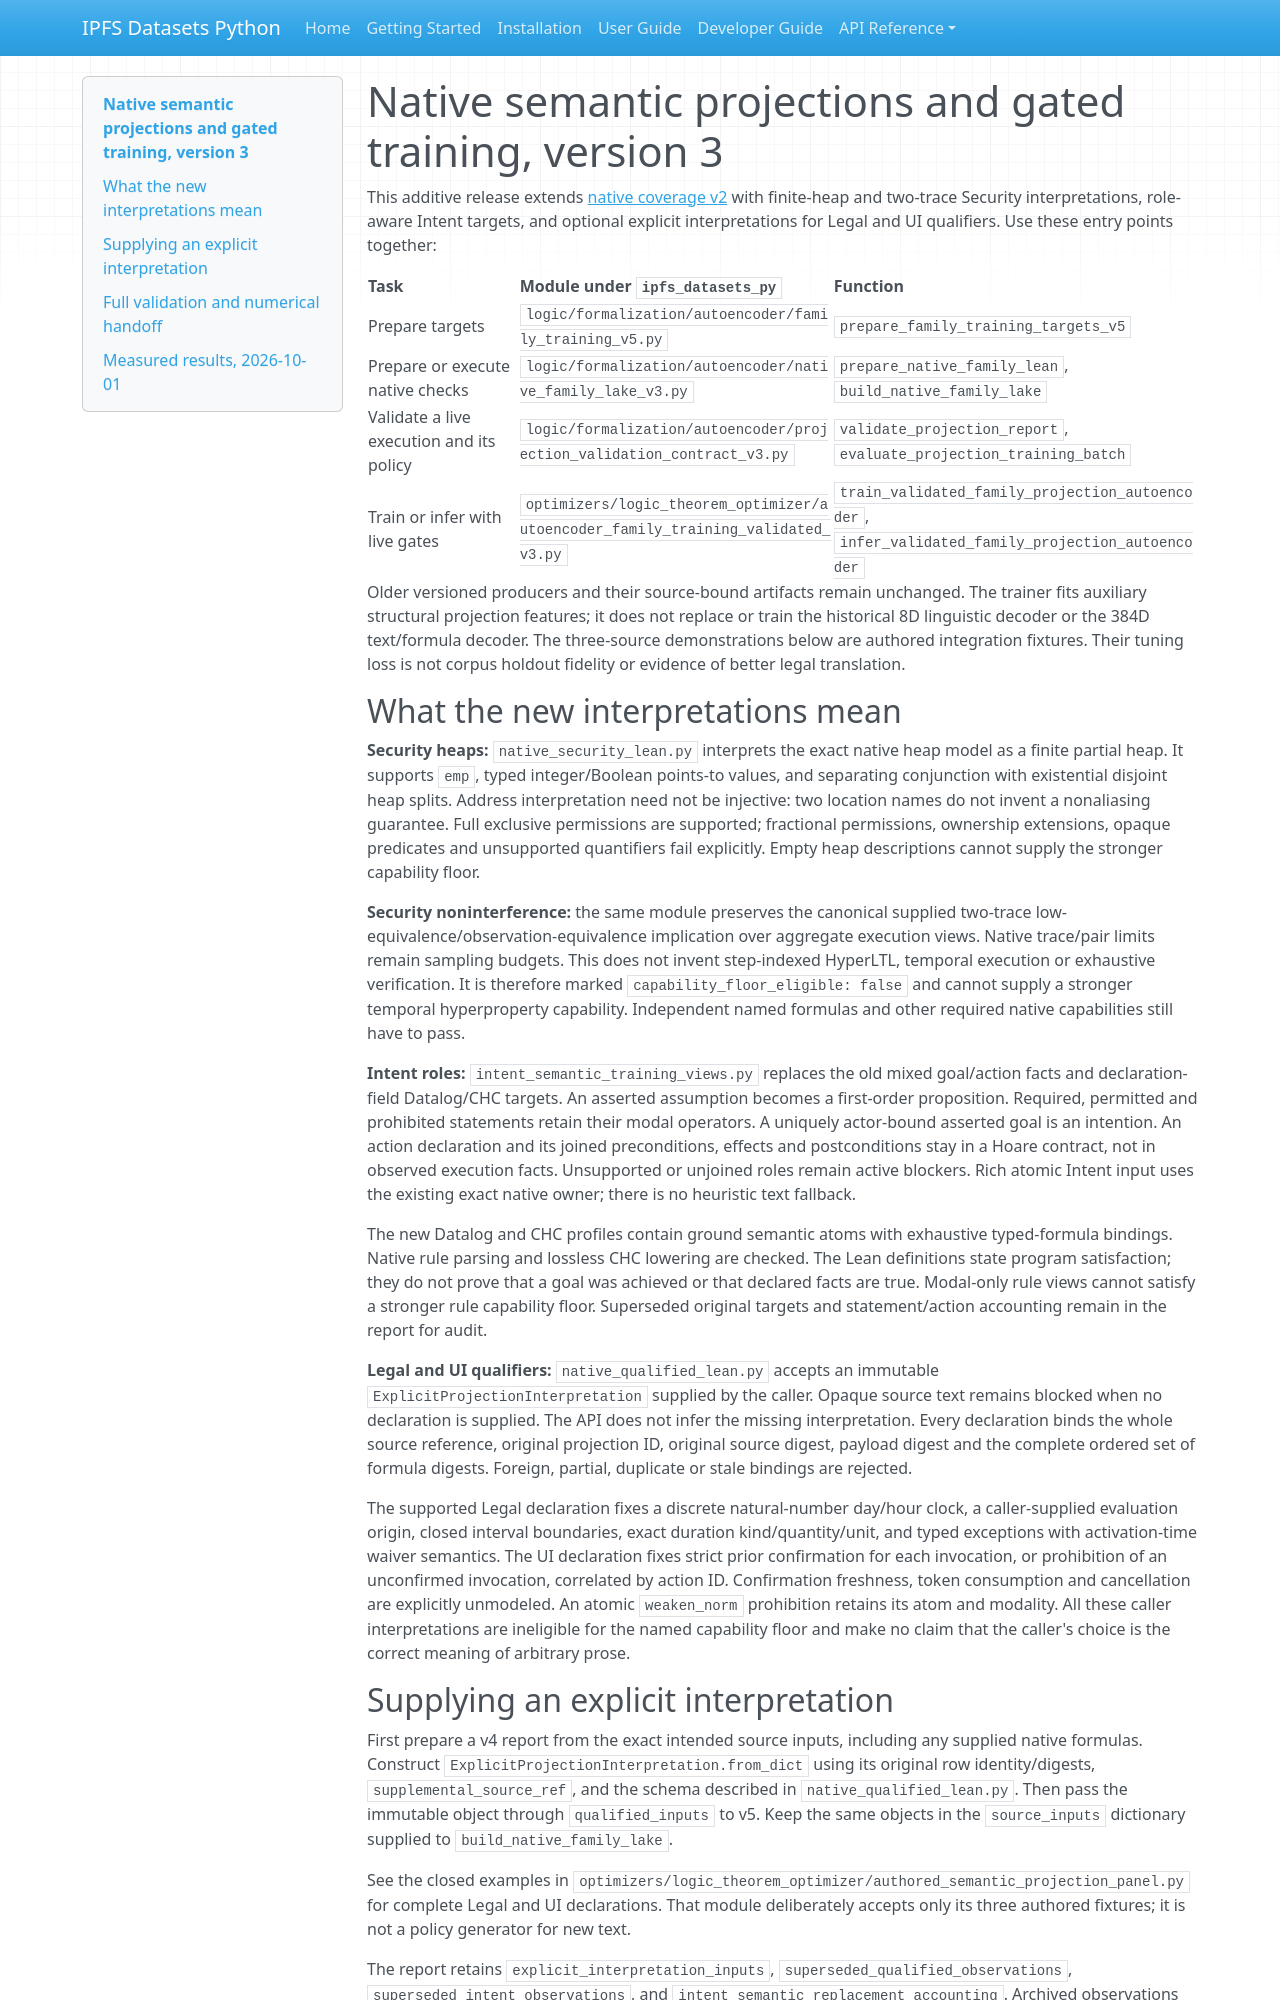

repository: endomorphosis/ipfs_datasets_py · page: autoencoders/native_semantic_projections_v3/index.html · generator: mkdocs

# Native semantic projections and gated training, version 3

This additive release extends [native coverage v2](native_projection_coverage_v2.md)
with finite-heap and two-trace Security interpretations, role-aware Intent
targets, and optional explicit interpretations for Legal and UI qualifiers.
Use these entry points together:

| Task | Module under `ipfs_datasets_py` | Function |
| --- | --- | --- |
| Prepare targets | `logic/formalization/autoencoder/family_training_v5.py` | `prepare_family_training_targets_v5` |
| Prepare or execute native checks | `logic/formalization/autoencoder/native_family_lake_v3.py` | `prepare_native_family_lean`, `build_native_family_lake` |
| Validate a live execution and its policy | `logic/formalization/autoencoder/projection_validation_contract_v3.py` | `validate_projection_report`, `evaluate_projection_training_batch` |
| Train or infer with live gates | `optimizers/logic_theorem_optimizer/autoencoder_family_training_validated_v3.py` | `train_validated_family_projection_autoencoder`, `infer_validated_family_projection_autoencoder` |

Older versioned producers and their source-bound artifacts remain unchanged.
The trainer fits auxiliary structural projection features; it does not replace
or train the historical 8D linguistic decoder or the 384D text/formula decoder.
The three-source demonstrations below are authored integration fixtures. Their
tuning loss is not corpus holdout fidelity or evidence of better legal translation.

## What the new interpretations mean

**Security heaps:** `native_security_lean.py` interprets the exact native heap
model as a finite partial heap. It supports `emp`, typed integer/Boolean
points-to values, and separating conjunction with existential disjoint heap
splits. Address interpretation need not be injective: two location names do
not invent a nonaliasing guarantee. Full exclusive permissions are supported;
fractional permissions, ownership extensions, opaque predicates and unsupported
quantifiers fail explicitly. Empty heap descriptions cannot supply the stronger
capability floor.

**Security noninterference:** the same module preserves the canonical supplied
two-trace low-equivalence/observation-equivalence implication over aggregate
execution views. Native trace/pair limits remain sampling budgets. This does
not invent step-indexed HyperLTL, temporal execution or exhaustive verification.
It is therefore marked `capability_floor_eligible: false` and cannot supply a
stronger temporal hyperproperty capability. Independent named formulas and other required native
capabilities still have to pass.

**Intent roles:** `intent_semantic_training_views.py` replaces the old mixed
goal/action facts and declaration-field Datalog/CHC targets. An asserted
assumption becomes a first-order proposition. Required, permitted and prohibited
statements retain their modal operators. A uniquely actor-bound asserted goal
is an intention. An action declaration and its joined preconditions, effects
and postconditions stay in a Hoare contract, not in observed execution facts.
Unsupported or unjoined roles remain active blockers. Rich atomic Intent input
uses the existing exact native owner; there is no heuristic text fallback.

The new Datalog and CHC profiles contain ground semantic atoms with exhaustive
typed-formula bindings. Native rule parsing and lossless CHC lowering are
checked. The Lean definitions state program satisfaction; they do not prove
that a goal was achieved or that declared facts are true. Modal-only rule views
cannot satisfy a stronger rule capability floor. Superseded original targets
and statement/action accounting remain in the report for audit.

**Legal and UI qualifiers:** `native_qualified_lean.py` accepts an immutable
`ExplicitProjectionInterpretation` supplied by the caller. Opaque source text
remains blocked when no declaration is supplied. The API does not infer the
missing interpretation. Every declaration binds the whole source reference,
original projection ID, original source digest, payload digest and the complete
ordered set of formula digests. Foreign, partial, duplicate or stale bindings
are rejected.

The supported Legal declaration fixes a discrete natural-number day/hour clock,
a caller-supplied evaluation origin, closed interval boundaries, exact duration
kind/quantity/unit, and typed exceptions with activation-time waiver semantics.
The UI declaration fixes strict prior confirmation for each invocation, or
prohibition of an unconfirmed invocation, correlated by action ID. Confirmation
freshness, token consumption and cancellation are explicitly unmodeled. An
atomic `weaken_norm` prohibition retains its atom and modality. All these
caller interpretations are ineligible for the named capability floor and make
no claim that the caller's choice is the correct meaning of arbitrary prose.
